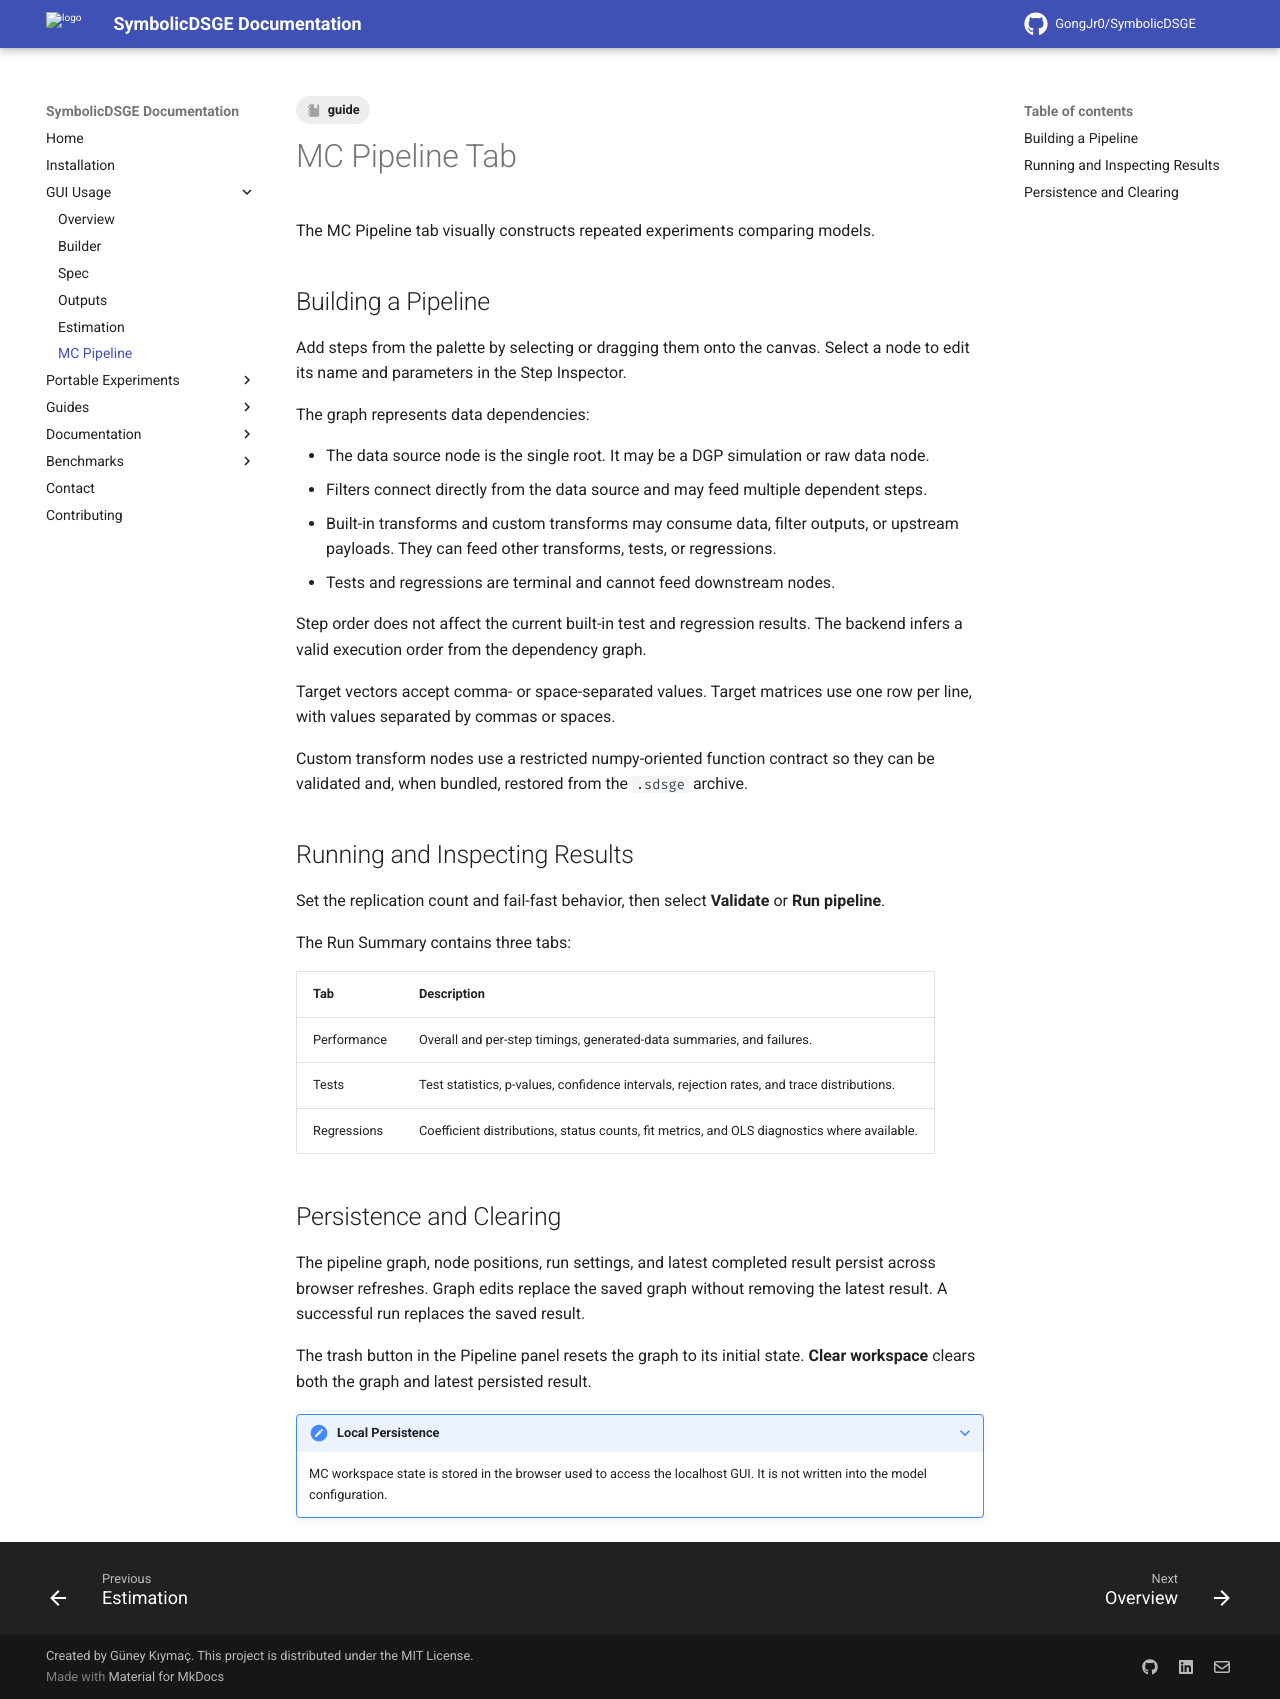

repository: GongJr0/SymbolicDSGE · page: 2.0.0.dev11/gui_usage/monte_carlo/index.html · generator: mkdocs

---
tags:
    - guide
---

# MC Pipeline Tab

The MC Pipeline tab visually constructs repeated experiments comparing models.

## Building a Pipeline

Add steps from the palette by selecting or dragging them onto the canvas. Select a node to edit its name and parameters in the Step Inspector.

The graph represents data dependencies:

- The data source node is the single root. It may be a DGP simulation or raw data node.
- Filters connect directly from the data source and may feed multiple dependent steps.
- Built-in transforms and custom transforms may consume data, filter outputs, or upstream payloads. They can feed other transforms, tests, or regressions.
- Tests and regressions are terminal and cannot feed downstream nodes.

Step order does not affect the current built-in test and regression results. The backend infers a valid execution order from the dependency graph.

Target vectors accept comma- or space-separated values. Target matrices use one row per line, with values separated by commas or spaces.

Custom transform nodes use a restricted numpy-oriented function contract so they can be validated and, when bundled, restored from the `.sdsge` archive.

## Running and Inspecting Results

Set the replication count and fail-fast behavior, then select **Validate** or **Run pipeline**.

The Run Summary contains three tabs:

| Tab | Description |
| --- | --- |
| Performance | Overall and per-step timings, generated-data summaries, and failures. |
| Tests | Test statistics, p-values, confidence intervals, rejection rates, and trace distributions. |
| Regressions | Coefficient distributions, status counts, fit metrics, and OLS diagnostics where available. |

## Persistence and Clearing

The pipeline graph, node positions, run settings, and latest completed result persist across browser refreshes. Graph edits replace the saved graph without removing the latest result. A successful run replaces the saved result.

The trash button in the Pipeline panel resets the graph to its initial state. **Clear workspace** clears both the graph and latest persisted result.

???+ note "Local Persistence"
    MC workspace state is stored in the browser used to access the localhost GUI. It is not written into the model configuration.
